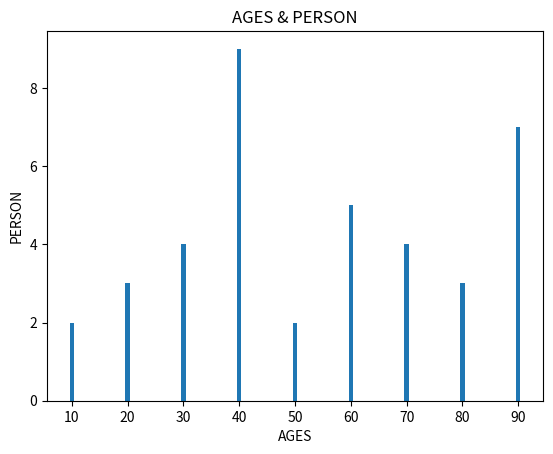

Python code for this plot:
import matplotlib.pyplot as plt

x = [10, 20, 30, 40, 50, 60, 70, 80, 90]
y = [ 2, 3, 4, 9, 2, 5, 4, 3, 7]

plt.bar(x,y)
plt.title("AGES & PERSON")
plt.xlabel("AGES")
plt.ylabel("PERSON")

plt.show()